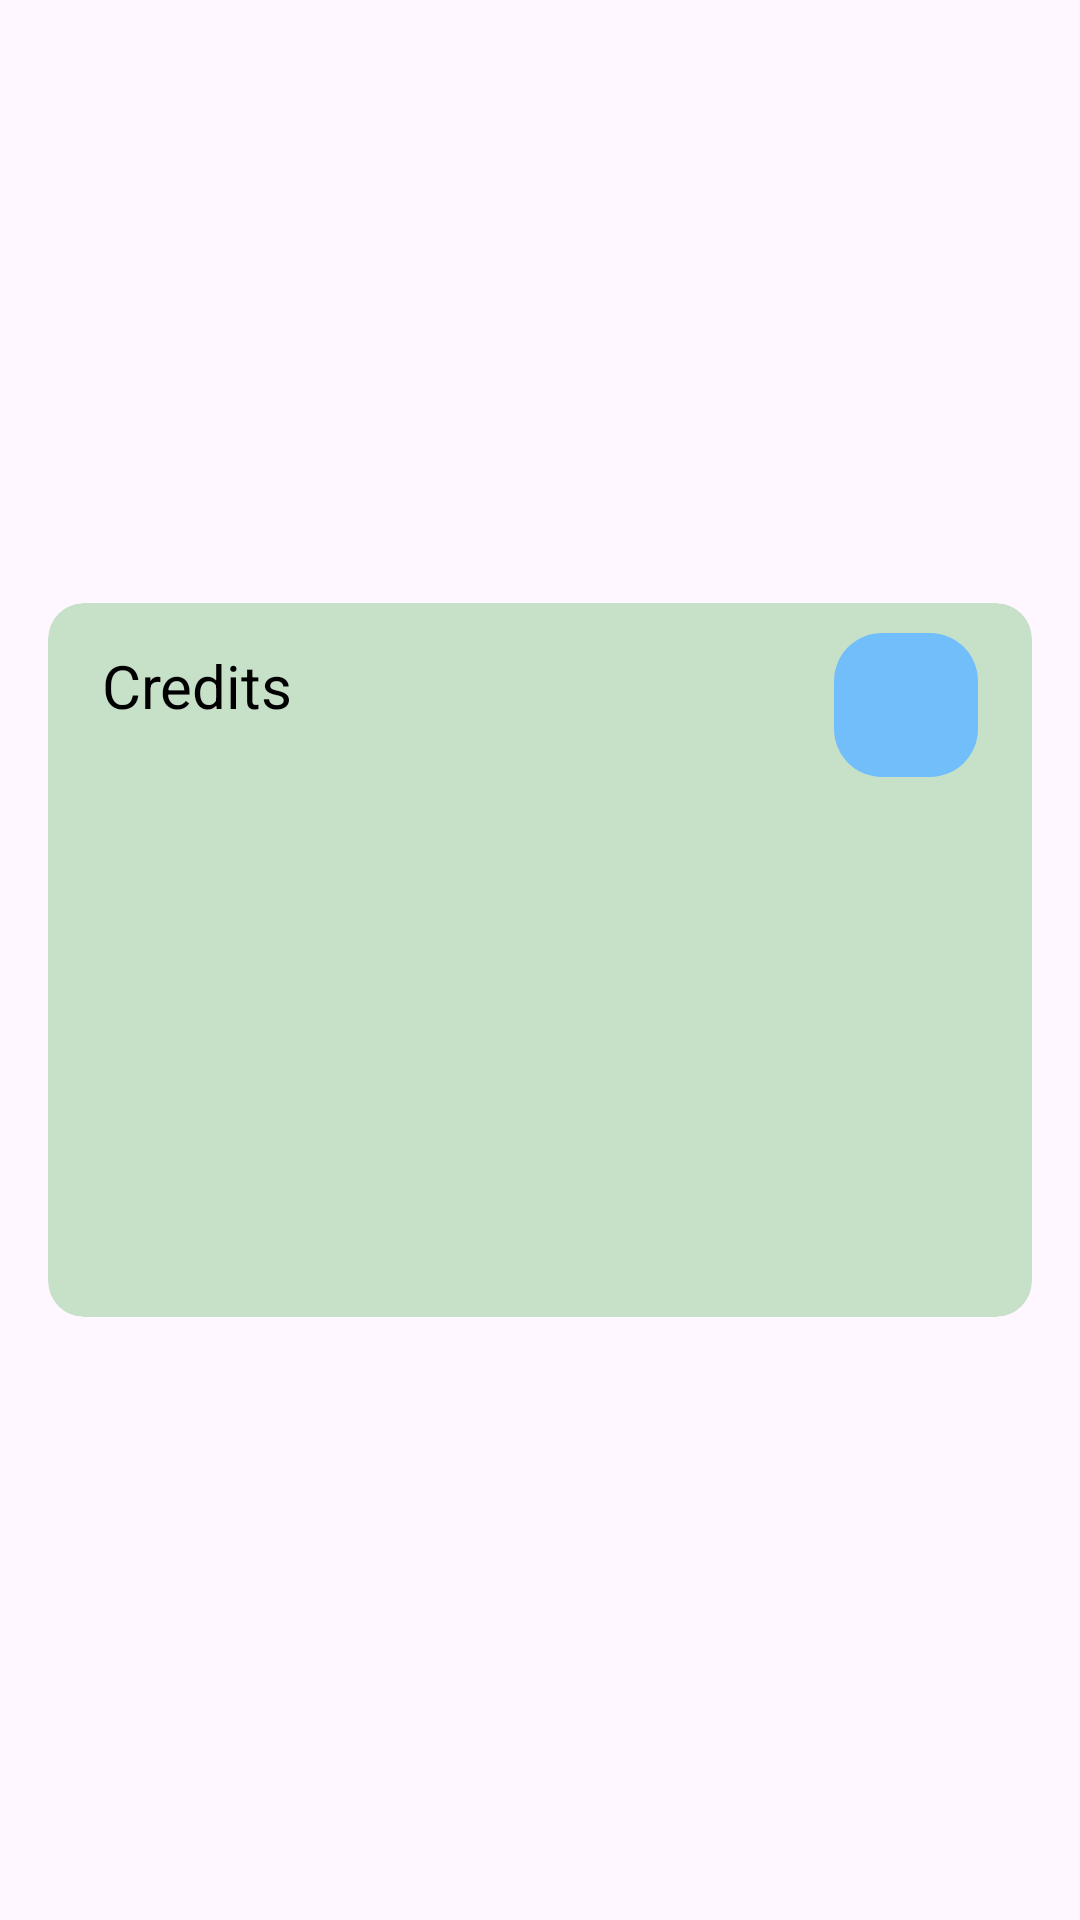

Android layout source for this screen:
<!-- AndroidManifest.xml: application theme Theme.SpendWise -->
<!-- res/layout/add_credit_bills.xml -->
<?xml version="1.0" encoding="utf-8"?>
<androidx.constraintlayout.widget.ConstraintLayout xmlns:android="http://schemas.android.com/apk/res/android"
    xmlns:app="http://schemas.android.com/apk/res-auto"
    android:layout_width="match_parent"
    android:layout_height="match_parent">

    <com.google.android.material.card.MaterialCardView
        android:layout_width="0dp"
        android:layout_height="wrap_content"
        android:layout_marginStart="16dp"
        android:layout_marginEnd="16dp"
        app:cardBackgroundColor="@color/app_theme_transparent"
        app:contentPadding="10sp"
        app:layout_constraintBottom_toBottomOf="parent"
        app:layout_constraintEnd_toEndOf="parent"
        app:layout_constraintStart_toStartOf="parent"
        app:layout_constraintTop_toTopOf="parent"

        app:strokeWidth="0dp">

        <androidx.constraintlayout.widget.ConstraintLayout
            android:layout_width="match_parent"
            android:layout_height="match_parent">

            <TextView
                android:id="@+id/textView8"
                android:layout_width="wrap_content"
                android:layout_height="wrap_content"
                android:layout_marginStart="8dp"
                android:layout_marginTop="4dp"
                android:text="Credits"
                android:textColor="#000000"
                android:textSize="20sp"
                app:layout_constraintStart_toStartOf="parent"
                app:layout_constraintTop_toTopOf="parent" />

            <com.google.android.material.floatingactionbutton.FloatingActionButton
                android:id="@+id/add_credit_bill_once_btn"
                android:layout_width="wrap_content"
                android:layout_height="wrap_content"
                android:layout_marginEnd="8dp"
                android:clickable="true"
                app:backgroundTint="#72BEFA"
                app:elevation="0dp"
                app:fabCustomSize="48dp"
                app:fabSize="auto"
                app:layout_constraintEnd_toEndOf="parent"
                app:layout_constraintTop_toTopOf="parent"
                app:srcCompat="@drawable/baseline_add_24">


            </com.google.android.material.floatingactionbutton.FloatingActionButton>

            <androidx.recyclerview.widget.RecyclerView
                android:id="@+id/credit_bill_recycler_home"
                android:layout_width="0dp"
                android:layout_height="170sp"
                app:layout_constraintBottom_toBottomOf="parent"
                app:layout_constraintEnd_toEndOf="parent"
                app:layout_constraintStart_toStartOf="parent"
                app:layout_constraintTop_toBottomOf="@+id/add_credit_bill_once_btn"
                app:layout_constraintVertical_bias="0.0" />
        </androidx.constraintlayout.widget.ConstraintLayout>

    </com.google.android.material.card.MaterialCardView>

</androidx.constraintlayout.widget.ConstraintLayout>
<!-- resources referenced by this layout -->
<resources>
  <color name="app_theme_transparent">#4F4CAF50</color>
  <style name="Theme.SpendWise" parent="Base.Theme.SpendWise" />
  <style name="Base.Theme.SpendWise" parent="Theme.Material3.Light.NoActionBar">
          
          <item name="colorPrimary">@color/app_theme</item>
  
  
          <item name="android:statusBarColor">@color/white</item>
          <item name="android:navigationBarColor">@color/white</item>
          <item name="android:windowLightStatusBar">true</item>
          <item name="android:windowLightNavigationBar" tools:ignore="NewApi">true</item>
          <item name="android:forceDarkAllowed" tools:targetApi="q">false</item>
  
  
      </style>
  <color name="app_theme">#4CAF50</color>
  <color name="white">#FFFFFFFF</color>
</resources>
